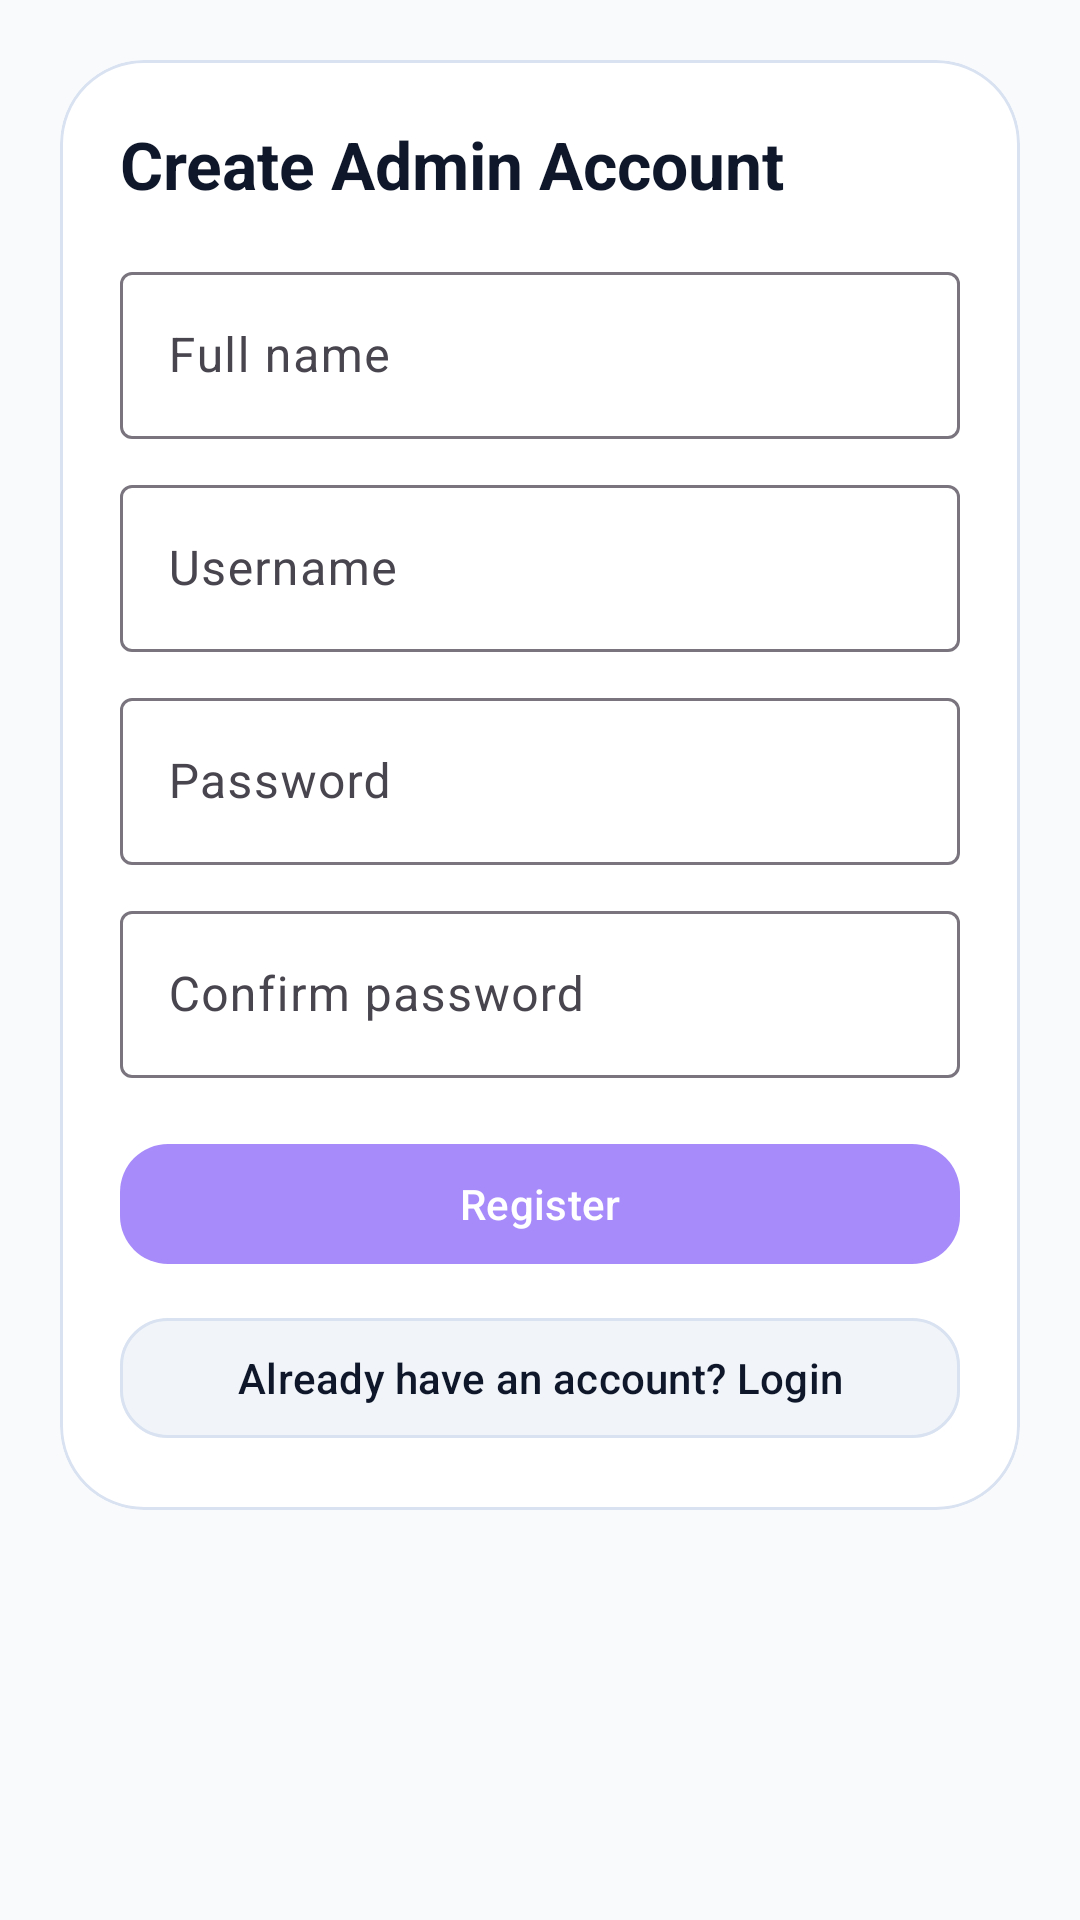

Write the Android layout XML for this screen, with the resource values it uses.
<!-- AndroidManifest.xml: application theme Theme.ModProjectTracker -->
<!-- res/layout/activity_register.xml -->
<?xml version="1.0" encoding="utf-8"?>
<androidx.constraintlayout.widget.ConstraintLayout xmlns:android="http://schemas.android.com/apk/res/android"
    xmlns:app="http://schemas.android.com/apk/res-auto"
    android:layout_width="match_parent"
    android:layout_height="match_parent"
    android:background="@color/surface_light">

    <androidx.core.widget.NestedScrollView
        android:layout_width="0dp"
        android:layout_height="0dp"
        android:padding="20dp"
        app:layout_constraintTop_toTopOf="parent"
        app:layout_constraintBottom_toBottomOf="parent"
        app:layout_constraintStart_toStartOf="parent"
        app:layout_constraintEnd_toEndOf="parent">

        <com.google.android.material.card.MaterialCardView
            android:layout_width="match_parent"
            android:layout_height="wrap_content"
            app:cardBackgroundColor="@color/card_light"
            app:cardCornerRadius="28dp"
            app:strokeColor="@color/card_stroke"
            app:strokeWidth="1dp">

            <LinearLayout
                android:layout_width="match_parent"
                android:layout_height="wrap_content"
                android:orientation="vertical"
                android:padding="20dp">

                <TextView
                    android:layout_width="wrap_content"
                    android:layout_height="wrap_content"
                    android:text="@string/title_register"
                    android:textColor="@color/text_primary_light"
                    android:textStyle="bold"
                    android:textSize="22sp" />

                <com.google.android.material.textfield.TextInputLayout
                    android:layout_width="match_parent"
                    android:layout_height="wrap_content"
                    android:layout_marginTop="16dp"
                    android:hint="@string/hint_full_name">
                    <com.google.android.material.textfield.TextInputEditText
                        android:id="@+id/input_full_name"
                        android:layout_width="match_parent"
                        android:layout_height="wrap_content"
                        android:inputType="textPersonName"
                        android:textColor="@color/text_primary_light" />
                </com.google.android.material.textfield.TextInputLayout>

                <com.google.android.material.textfield.TextInputLayout
                    android:layout_width="match_parent"
                    android:layout_height="wrap_content"
                    android:layout_marginTop="10dp"
                    android:hint="@string/hint_username">
                    <com.google.android.material.textfield.TextInputEditText
                        android:id="@+id/input_username_register"
                        android:layout_width="match_parent"
                        android:layout_height="wrap_content"
                        android:inputType="text"
                        android:textColor="@color/text_primary_light" />
                </com.google.android.material.textfield.TextInputLayout>

                <com.google.android.material.textfield.TextInputLayout
                    android:layout_width="match_parent"
                    android:layout_height="wrap_content"
                    android:layout_marginTop="10dp"
                    android:hint="@string/hint_password">
                    <com.google.android.material.textfield.TextInputEditText
                        android:id="@+id/input_password_register"
                        android:layout_width="match_parent"
                        android:layout_height="wrap_content"
                        android:inputType="textPassword"
                        android:textColor="@color/text_primary_light" />
                </com.google.android.material.textfield.TextInputLayout>

                <com.google.android.material.textfield.TextInputLayout
                    android:layout_width="match_parent"
                    android:layout_height="wrap_content"
                    android:layout_marginTop="10dp"
                    android:hint="Confirm password">
                    <com.google.android.material.textfield.TextInputEditText
                        android:id="@+id/input_password_confirm"
                        android:layout_width="match_parent"
                        android:layout_height="wrap_content"
                        android:inputType="textPassword"
                        android:textColor="@color/text_primary_light" />
                </com.google.android.material.textfield.TextInputLayout>

                <com.google.android.material.button.MaterialButton
                    android:id="@+id/button_register"
                    android:layout_width="match_parent"
                    android:layout_height="wrap_content"
                    android:layout_marginTop="18dp"
                    android:text="@string/label_register"
                    android:textColor="@android:color/white"
                    app:backgroundTint="@color/neon_purple"
                    app:cornerRadius="16dp" />

                <com.google.android.material.button.MaterialButton
                    android:id="@+id/button_go_login"
                    android:layout_width="match_parent"
                    android:layout_height="wrap_content"
                    android:layout_marginTop="10dp"
                    android:text="@string/label_go_to_login"
                    android:textColor="@color/text_primary_light"
                    app:backgroundTint="@color/card_dark"
                    app:strokeColor="@color/card_stroke"
                    app:strokeWidth="1dp"
                    app:cornerRadius="16dp" />
            </LinearLayout>
        </com.google.android.material.card.MaterialCardView>

    </androidx.core.widget.NestedScrollView>

</androidx.constraintlayout.widget.ConstraintLayout>
<!-- resources referenced by this layout -->
<resources>
  <color name="card_dark">#F1F5F9</color>
  <color name="card_light">#FFFFFF</color>
  <color name="card_stroke">#D9E2F1</color>
  <color name="neon_purple">#A78BFA</color>
  <color name="surface_light">#F8FAFC</color>
  <color name="text_primary_light">#0F172A</color>
  <string name="hint_full_name">Full name</string>
  <string name="hint_password">Password</string>
  <string name="hint_username">Username</string>
  <string name="label_go_to_login">Already have an account? Login</string>
  <string name="label_register">Register</string>
  <string name="title_register">Create Admin Account</string>
  <style name="Theme.ModProjectTracker" parent="Base.Theme.ModProjectTracker" />
  <style name="Base.Theme.ModProjectTracker" parent="Theme.Material3.Light.NoActionBar">
          <item name="colorPrimary">@color/primary</item>
          <item name="colorPrimaryContainer">@color/primary_variant</item>
          <item name="colorSecondary">@color/secondary</item>
          <item name="colorTertiary">@color/neon_purple</item>
          <item name="colorSurface">@color/surface_light</item>
          <item name="android:colorBackground">@color/surface_light</item>
          <item name="colorOnPrimary">@android:color/white</item>
          <item name="colorOnSecondary">@color/text_primary_light</item>
          <item name="colorOnSurface">@color/text_primary_light</item>
          <item name="colorOnBackground">@color/text_primary_light</item>
          <item name="colorError">@color/danger</item>
          <item name="android:statusBarColor">@color/surface_light</item>
          <item name="android:navigationBarColor">@color/card_light</item>
      </style>
  <color name="primary">#7C3AED</color>
  <color name="primary_variant">#EDE9FE</color>
  <color name="secondary">#22D3EE</color>
  <color name="danger">#FB7185</color>
</resources>
